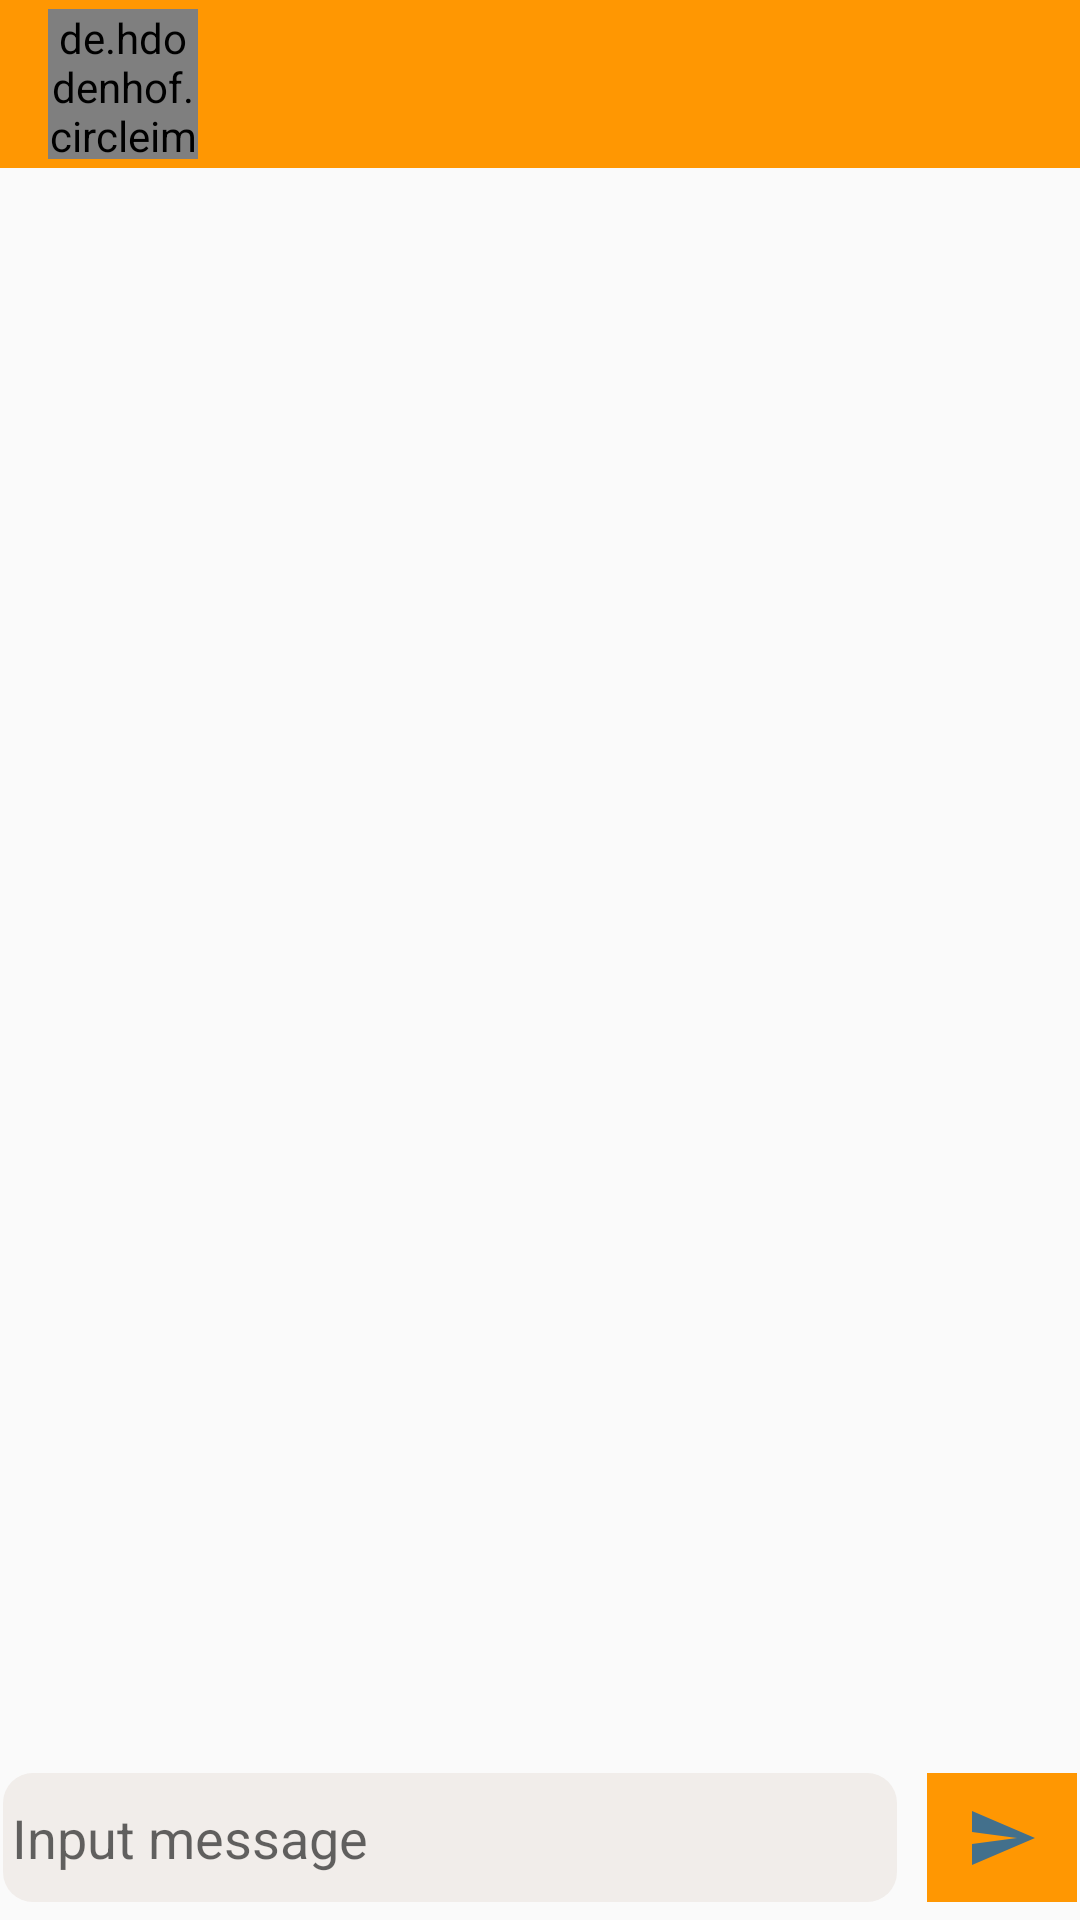

Here is an Android app screen rendered from its layout file. Give the layout XML and the strings, colors and styles it references.
<!-- AndroidManifest.xml: application theme AppTheme -->
<!-- res/layout/activity_message.xml -->
<?xml version="1.0" encoding="utf-8"?>
<androidx.drawerlayout.widget.DrawerLayout xmlns:android="http://schemas.android.com/apk/res/android"
    xmlns:app="http://schemas.android.com/apk/res-auto"
    xmlns:tools="http://schemas.android.com/tools"
    android:id="@+id/drawer_layout"
    android:layout_width="match_parent"
    android:layout_height="match_parent"
    tools:context=".Activity.ActivityMessage">

    <RelativeLayout
        android:layout_width="match_parent"
        android:layout_height="match_parent">

        <com.google.android.material.appbar.AppBarLayout
            android:id="@+id/appbar"
            android:layout_width="match_parent"
            android:layout_height="wrap_content">

            <androidx.appcompat.widget.Toolbar
                android:id="@+id/toolbarmessage"
                android:layout_width="match_parent"
                android:layout_height="wrap_content"
                android:background="#FF9702"
                app:navigationIcon="@drawable/back">

                <RelativeLayout
                    android:layout_width="match_parent"
                    android:layout_height="match_parent">

                    <de.hdodenhof.circleimageview.CircleImageView
                        android:id="@+id/imgAcounttoolbar"
                        android:layout_width="50dp"
                        android:layout_height="50dp">

                    </de.hdodenhof.circleimageview.CircleImageView>

                    <TextView
                        android:id="@+id/name_acount_toolbar"
                        android:layout_width="wrap_content"
                        android:layout_height="wrap_content"
                        android:layout_marginLeft="5dp"
                        android:layout_toRightOf="@+id/imgAcounttoolbar"
                        android:textSize="16sp"
                        android:textStyle="bold"></TextView>

                    <TextView
                        android:id="@+id/timeUserOn"
                        android:layout_width="wrap_content"
                        android:layout_height="wrap_content"
                        android:layout_below="@+id/name_acount_toolbar"
                        android:layout_marginLeft="5dp"
                        android:textSize="14sp"
                        android:layout_toRightOf="@id/imgAcounttoolbar"></TextView>

                </RelativeLayout>

            </androidx.appcompat.widget.Toolbar>
        </com.google.android.material.appbar.AppBarLayout>

        <androidx.recyclerview.widget.RecyclerView
            android:id="@+id/recyclerView"
            android:layout_width="match_parent"
            android:layout_height="match_parent"
            android:layout_above="@id/bottom"
            android:layout_below="@+id/appbar"
            android:layout_marginTop="0dp"
            android:layout_marginBottom="10dp">

        </androidx.recyclerview.widget.RecyclerView>

        <RelativeLayout
            android:id="@+id/bottom"
            android:layout_width="match_parent"
            android:layout_height="50dp"
            android:layout_alignParentBottom="true"
            android:padding="1dp">

            <EditText
                android:paddingLeft="10dp"
                android:textColor="#0C0C0C"
                android:hint="Input message"
                android:padding="3dp"
                android:background="@drawable/custom_edt_send"
                android:id="@+id/text_send"
                android:layout_width="match_parent"
                android:layout_height="match_parent"
                android:layout_marginBottom="5dp"
                android:layout_marginRight="10dp"
                android:layout_toLeftOf="@+id/btn_send">

            </EditText>

            <ImageButton
                android:background="#FF9702"
                android:src="@drawable/ic_baseline_send_24"
                android:id="@+id/btn_send"
                android:layout_marginBottom="5dp"
                android:layout_width="50dp"
                android:layout_height="match_parent"
                android:layout_alignParentRight="true"></ImageButton>

        </RelativeLayout>

    </RelativeLayout>

</androidx.drawerlayout.widget.DrawerLayout>
<!-- resources referenced by this layout -->
<resources>
  <!-- drawable custom_edt_send (drawable) -->
  <?xml version="1.0" encoding="utf-8"?>
  <shape xmlns:android="http://schemas.android.com/apk/res/android">
  
      <corners android:radius="10dp" ></corners>
      <solid android:color="#F1EDEA"></solid>
  </shape>
  <!-- drawable ic_baseline_send_24 (drawable) -->
  <vector android:alpha="0.84" android:height="24dp"
      android:tint="#1E67A6" android:viewportHeight="24"
      android:viewportWidth="24" android:width="24dp" xmlns:android="http://schemas.android.com/apk/res/android">
      <path android:fillColor="@android:color/white" android:pathData="M2.01,21L23,12 2.01,3 2,10l15,2 -15,2z"/>
  </vector>
  <style name="AppTheme" parent="Theme.AppCompat.Light.DarkActionBar">
          
          <item name="colorPrimary">@color/colorPrimary</item>
          <item name="colorPrimaryDark">@color/colorPrimaryDark</item>
          <item name="colorAccent">@color/colorAccent</item>
      </style>
  <!-- not gathered from this repository: default colours our renderer supplied (Android Studio template values) -->
  <color name="colorPrimary">#FF6200EE</color>
  <color name="colorPrimaryDark">#FF3700B3</color>
  <color name="colorAccent">#FF03DAC5</color>
</resources>
